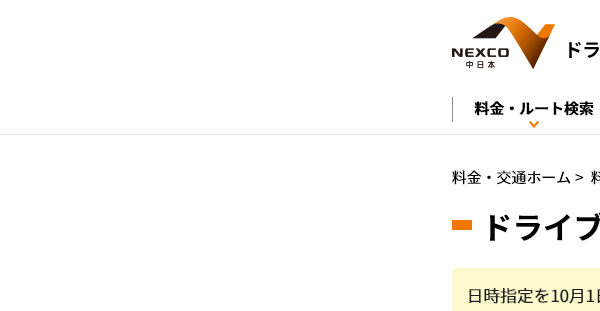
Task: NEXCO中日本のドライブコンパスを使い、高速道路料金を検索する
Workflow: IC選択

Step 1: ルート検索画面にアタッチ in window '料金・ルート検索 | 高速道路・高速情報はNEXCO 中日本'

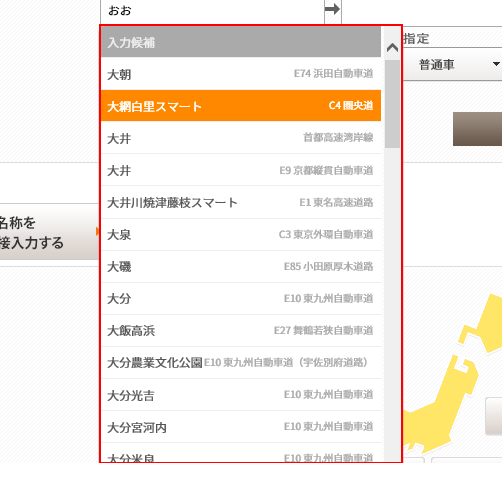
Step 2: find the element 'flt_sug' (repeated 2 times)
